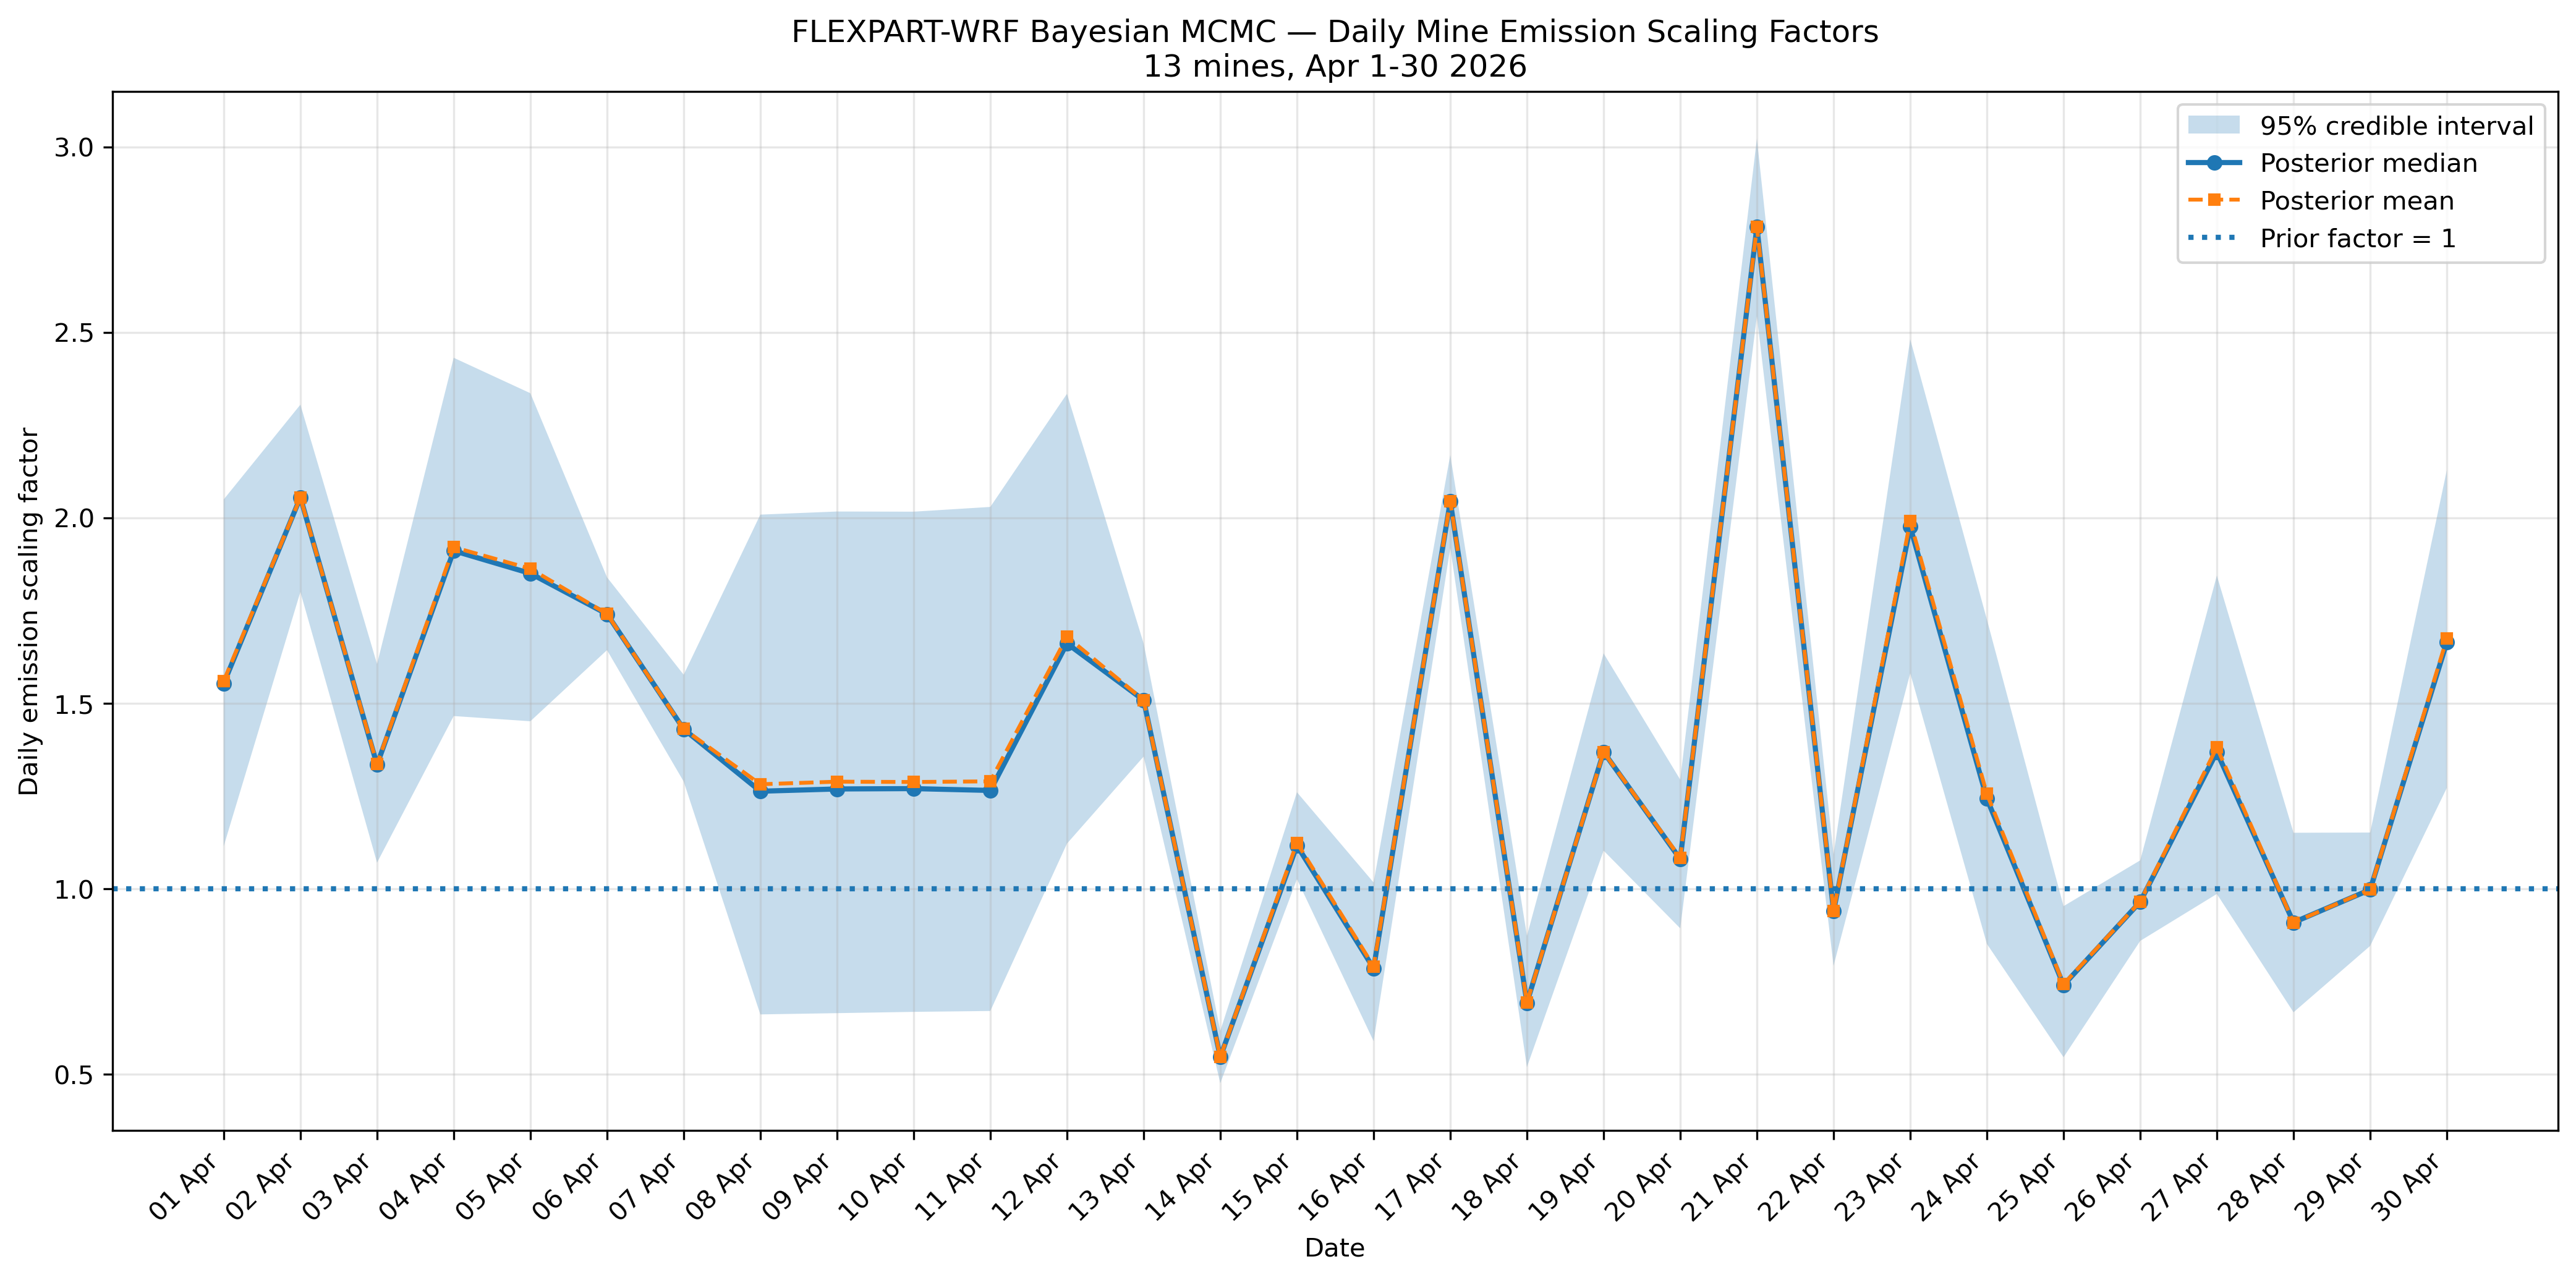

Values plotted in this chart, from the file beside it:
date, prior_factor, posterior_mean_factor, posterior_median_factor, posterior_sd_factor, q025_factor, q975_factor, prior_total_gps, posterior_mean_gps, posterior_median_gps, posterior_q025_gps, posterior_q975_gps, posterior_mean_tonnes_day, posterior_median_tonnes_day, posterior_q025_tonnes_day, posterior_q975_tonnes_day
2026-04-01, 1.0, 1.56, 1.553, 0.2394, 1.115, 2.049, 2554, 3984, 3967, 2847, 5234, 344.2, 342.8, 246, 452.2
2026-04-02, 1.0, 2.054, 2.055, 0.128, 1.8, 2.305, 2554, 5247, 5248, 4598, 5886, 453.3, 453.4, 397.2, 508.6
2026-04-03, 1.0, 1.336, 1.334, 0.1361, 1.07, 1.606, 2554, 3411, 3408, 2734, 4101, 294.8, 294.4, 236.2, 354.3
2026-04-04, 1.0, 1.921, 1.911, 0.246, 1.466, 2.431, 2554, 4905, 4881, 3743, 6209, 423.8, 421.7, 323.4, 536.5
2026-04-05, 1.0, 1.863, 1.85, 0.2271, 1.452, 2.336, 2554, 4757, 4725, 3707, 5965, 411, 408.2, 320.3, 515.4
2026-04-06, 1.0, 1.741, 1.741, 0.0502, 1.643, 1.84, 2554, 4446, 4445, 4197, 4698, 384.1, 384.1, 362.6, 405.9
2026-04-07, 1.0, 1.431, 1.43, 0.07351, 1.289, 1.577, 2554, 3654, 3653, 3292, 4027, 315.7, 315.6, 284.4, 348
2026-04-08, 1.0, 1.282, 1.263, 0.3469, 0.6613, 2.009, 2554, 3273, 3225, 1689, 5130, 282.8, 278.7, 145.9, 443.2
2026-04-09, 1.0, 1.289, 1.269, 0.3474, 0.6648, 2.017, 2554, 3291, 3241, 1698, 5151, 284.4, 280, 146.7, 445
2026-04-10, 1.0, 1.288, 1.27, 0.3467, 0.6682, 2.016, 2554, 3289, 3243, 1707, 5150, 284.2, 280.2, 147.4, 444.9
2026-04-11, 1.0, 1.29, 1.265, 0.3511, 0.6706, 2.029, 2554, 3293, 3231, 1713, 5183, 284.5, 279.1, 148, 447.8
2026-04-12, 1.0, 1.679, 1.661, 0.3145, 1.122, 2.334, 2554, 4289, 4243, 2865, 5961, 370.5, 366.6, 247.5, 515.1
2026-04-13, 1.0, 1.509, 1.508, 0.07748, 1.356, 1.661, 2554, 3853, 3852, 3464, 4243, 332.9, 332.8, 299.3, 366.6
2026-04-14, 1.0, 0.5463, 0.5465, 0.03628, 0.4759, 0.6169, 2554, 1395, 1396, 1215, 1576, 120.6, 120.6, 105, 136.1
2026-04-15, 1.0, 1.124, 1.117, 0.06076, 1.026, 1.26, 2554, 2870, 2851, 2620, 3219, 248, 246.4, 226.4, 278.1
2026-04-16, 1.0, 0.7908, 0.7856, 0.1095, 0.5892, 1.017, 2554, 2020, 2006, 1505, 2597, 174.5, 173.3, 130, 224.4
2026-04-17, 1.0, 2.044, 2.044, 0.06402, 1.919, 2.169, 2554, 5221, 5221, 4901, 5540, 451.1, 451.1, 423.4, 478.6
2026-04-18, 1.0, 0.6936, 0.6926, 0.08997, 0.5194, 0.8732, 2554, 1771, 1769, 1327, 2230, 153, 152.8, 114.6, 192.7
2026-04-19, 1.0, 1.368, 1.369, 0.1356, 1.103, 1.635, 2554, 3495, 3496, 2817, 4175, 301.9, 302, 243.4, 360.7
2026-04-20, 1.0, 1.083, 1.08, 0.1025, 0.8933, 1.294, 2554, 2767, 2758, 2281, 3305, 239, 238.3, 197.1, 285.6
2026-04-21, 1.0, 2.784, 2.784, 0.1223, 2.543, 3.022, 2554, 7109, 7111, 6495, 7718, 614.2, 614.4, 561.2, 666.8
2026-04-22, 1.0, 0.9404, 0.9398, 0.07651, 0.7925, 1.093, 2554, 2402, 2400, 2024, 2791, 207.5, 207.4, 174.9, 241.1
2026-04-23, 1.0, 1.99, 1.976, 0.2325, 1.581, 2.481, 2554, 5083, 5046, 4038, 6337, 439.2, 435.9, 348.8, 547.5
2026-04-24, 1.0, 1.256, 1.243, 0.2235, 0.8514, 1.726, 2554, 3207, 3175, 2174, 4408, 277.1, 274.3, 187.9, 380.8
2026-04-25, 1.0, 0.7427, 0.7402, 0.1045, 0.5459, 0.9531, 2554, 1897, 1890, 1394, 2434, 163.9, 163.3, 120.5, 210.3
2026-04-26, 1.0, 0.9653, 0.9648, 0.05524, 0.8595, 1.077, 2554, 2465, 2464, 2195, 2749, 213, 212.9, 189.6, 237.6
2026-04-27, 1.0, 1.381, 1.369, 0.2196, 0.9861, 1.844, 2554, 3528, 3496, 2518, 4710, 304.8, 302, 217.6, 406.9
2026-04-28, 1.0, 0.9088, 0.9092, 0.1234, 0.6671, 1.151, 2554, 2321, 2322, 1704, 2939, 200.5, 200.6, 147.2, 254
2026-04-29, 1.0, 0.9981, 0.9978, 0.07838, 0.846, 1.152, 2554, 2549, 2548, 2161, 2941, 220.2, 220.2, 186.7, 254.1
2026-04-30, 1.0, 1.674, 1.664, 0.2187, 1.272, 2.129, 2554, 4275, 4250, 3248, 5436, 369.4, 367.2, 280.7, 469.7
